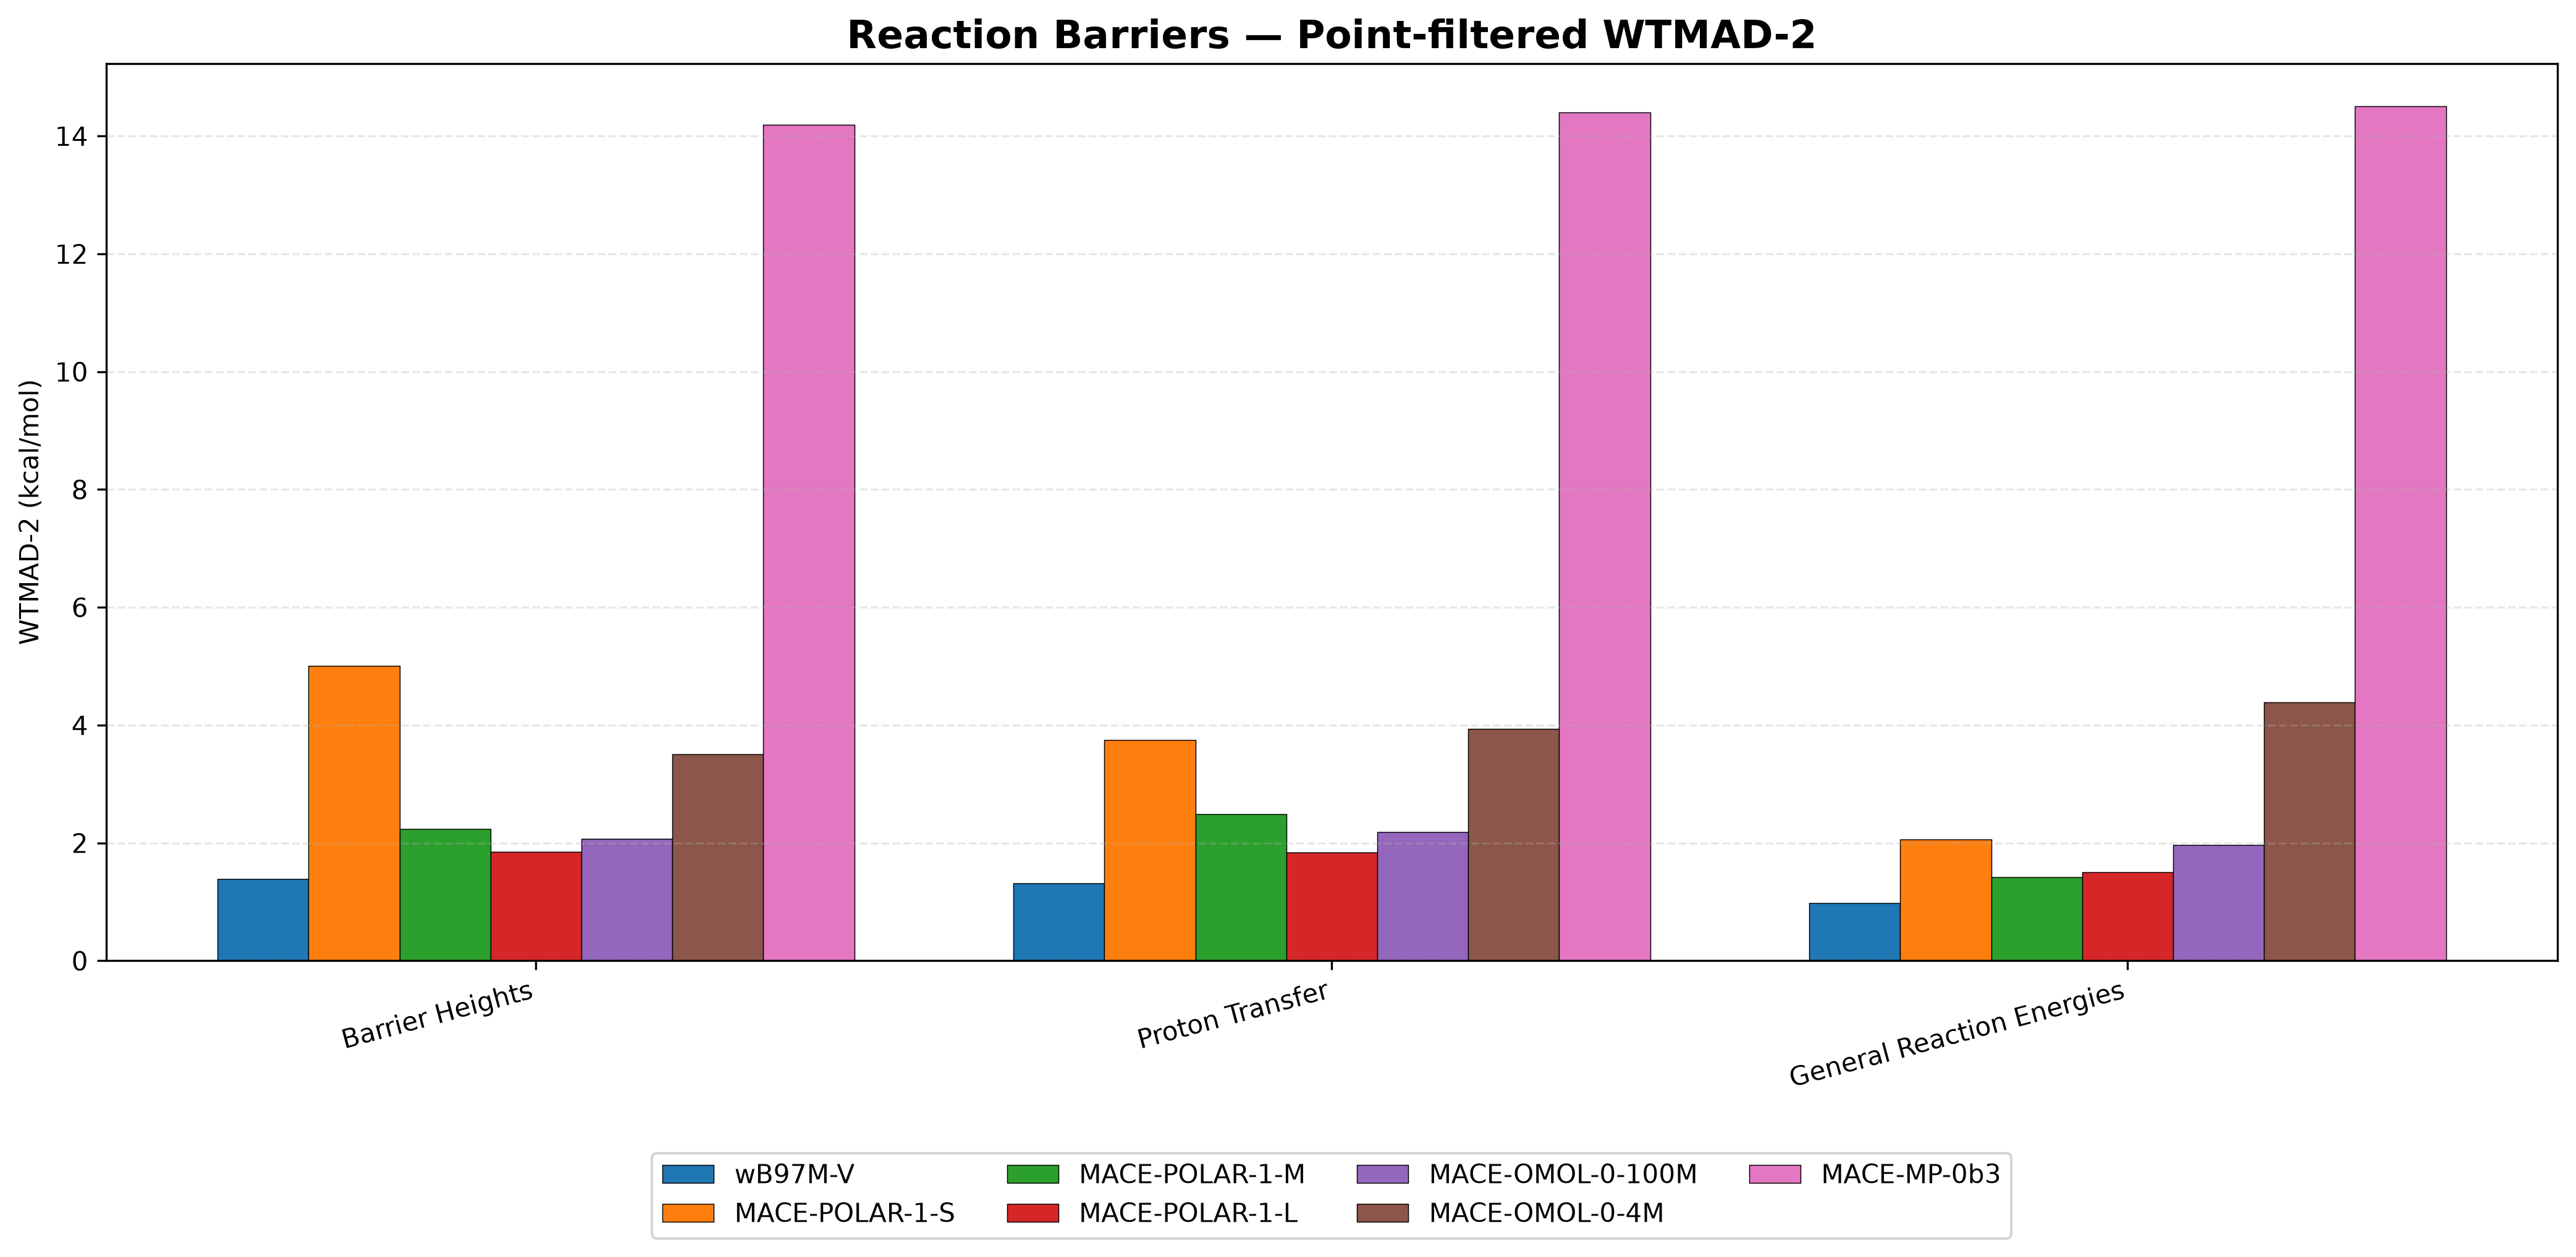

The file beside this chart, header and first rows:
Reaction Barrier Subset, wB97M-V, MACE-POLAR-1-S, MACE-POLAR-1-M, MACE-POLAR-1-L, MACE-OMOL-0-100M, MACE-OMOL-0-4M, MACE-MP-0b3
Barrier Heights, 1.391, 5.01, 2.243, 1.851, 2.071, 3.509, 14.19
Proton Transfer, 1.311, 3.746, 2.491, 1.843, 2.183, 3.935, 14.4
General Reaction Energies, 0.9758, 2.063, 1.422, 1.507, 1.967, 4.384, 14.5
